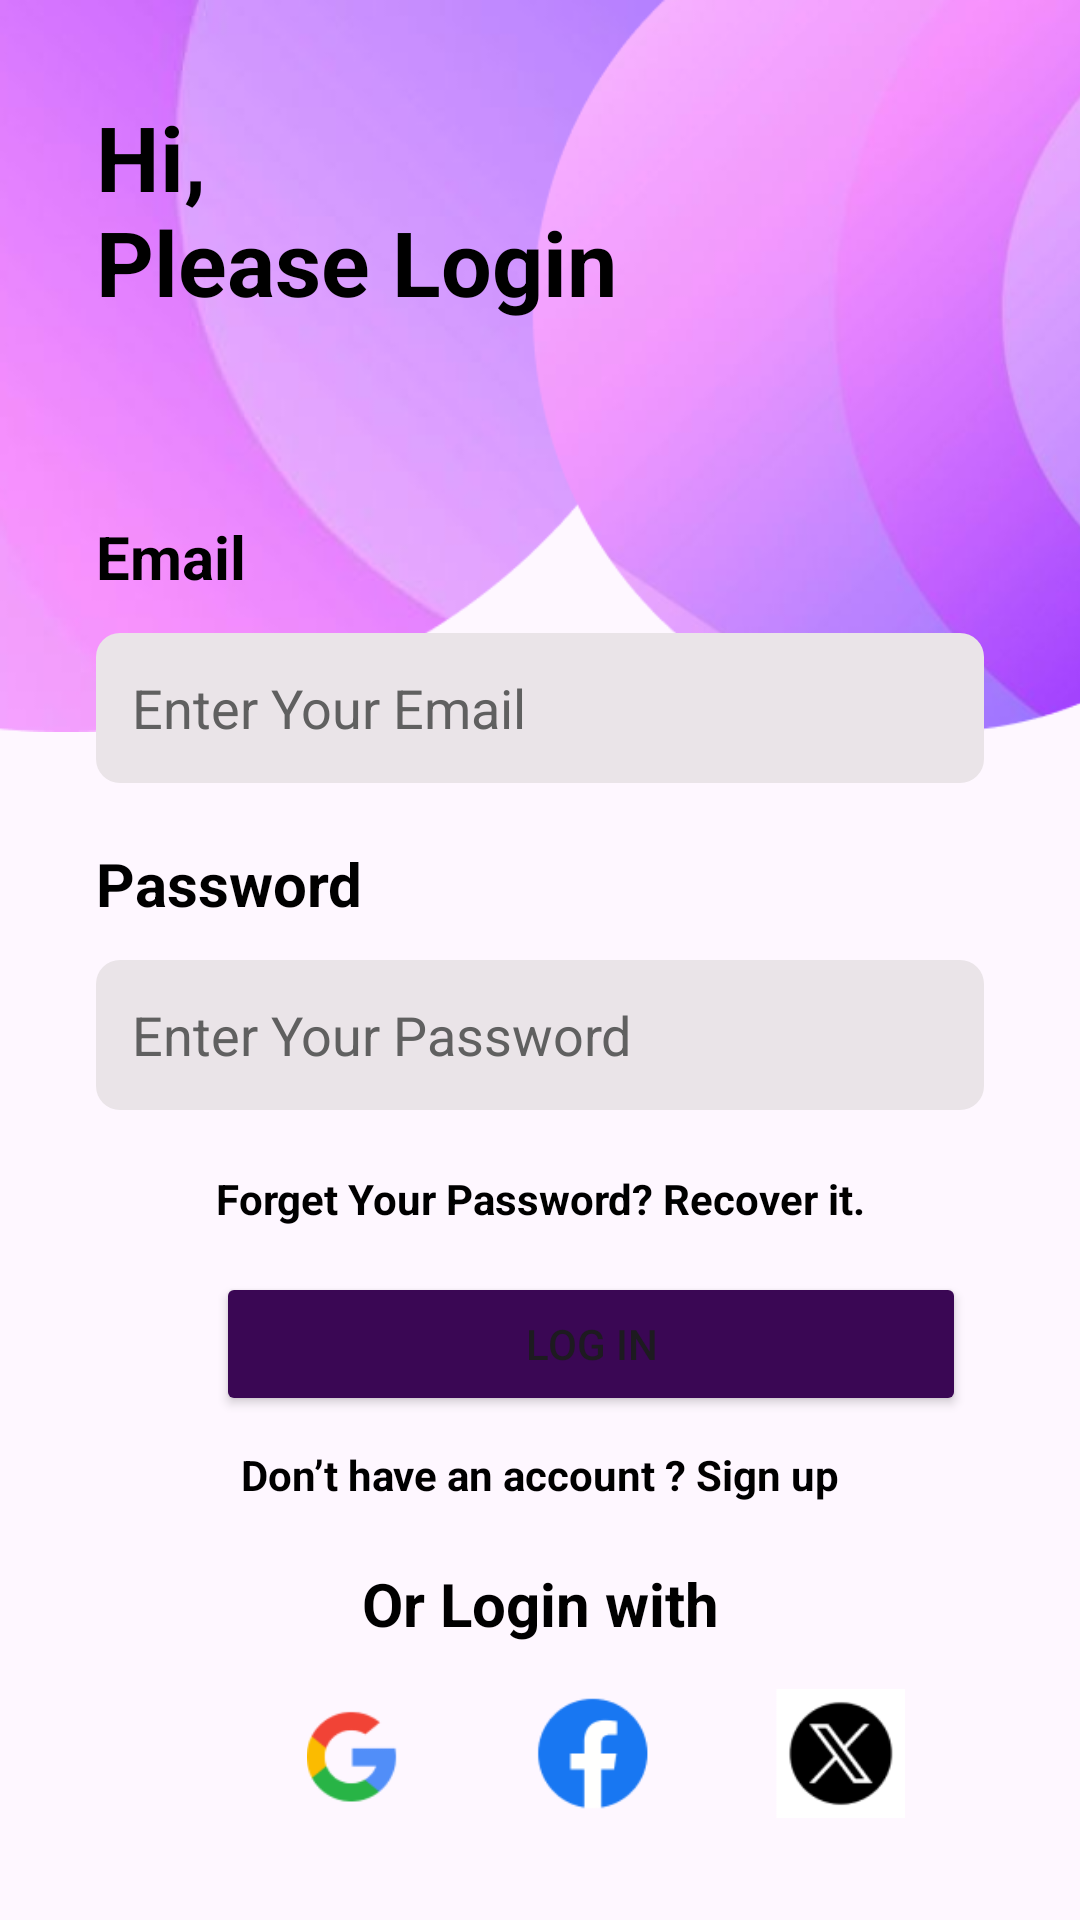

Android layout source for this screen:
<!-- AndroidManifest.xml: application theme Theme.MADLabExam02 -->
<!-- res/layout/activity_log_in.xml -->
<?xml version="1.0" encoding="utf-8"?>
<androidx.constraintlayout.widget.ConstraintLayout xmlns:android="http://schemas.android.com/apk/res/android"
    xmlns:app="http://schemas.android.com/apk/res-auto"
    xmlns:tools="http://schemas.android.com/tools"
    android:layout_width="match_parent"
    android:layout_height="match_parent"
    tools:context=".LogIn">

    <ImageView
        android:id="@+id/imageView5"
        android:layout_width="417dp"
        android:layout_height="244dp"
        android:scaleType="centerCrop"
        app:layout_constraintBottom_toBottomOf="parent"
        app:layout_constraintEnd_toEndOf="parent"
        app:layout_constraintHorizontal_bias="1.0"
        app:layout_constraintStart_toStartOf="parent"
        app:layout_constraintTop_toTopOf="parent"
        app:layout_constraintVertical_bias="0.0"
        app:srcCompat="@drawable/shapes" />

    <TextView
        android:id="@+id/textView"
        android:layout_width="wrap_content"
        android:layout_height="wrap_content"
        android:layout_marginStart="32dp"
        android:layout_marginTop="32dp"
        android:text="@string/login_des"
        android:textColor="@color/black"
        android:textSize="30sp"
        android:textStyle="bold"
        app:layout_constraintStart_toStartOf="parent"
        app:layout_constraintTop_toTopOf="parent" />

    <LinearLayout

        android:layout_width="match_parent"
        android:layout_height="500dp"
        android:orientation="vertical"
        android:padding="32dp"
        app:layout_constraintBottom_toBottomOf="parent"
        app:layout_constraintStart_toStartOf="parent"
        app:layout_constraintTop_toBottomOf="@+id/imageView5"
        app:layout_constraintVertical_bias="1.0">


        <TextView
            android:id="@+id/textView2"
            android:layout_width="match_parent"
            android:layout_height="wrap_content"
            android:text="@string/email"
            android:textColor="@color/black"
            android:textSize="20sp"
            android:textStyle="bold" />

        <EditText
            android:id="@+id/editTextText"
            android:layout_width="match_parent"
            android:layout_height="50dp"
            android:layout_marginTop="12dp"
            android:background="@drawable/edittext_background"
            android:ems="10"
            android:hint="@string/hint1"
            android:inputType="text"
            android:padding="12dp"
            android:textColorHint="@color/hint_color"
            android:textSize="18sp" />


        <TextView
            android:id="@+id/textView3"
            android:layout_width="match_parent"
            android:layout_height="wrap_content"
            android:layout_marginTop="20dp"
            android:text="@string/password"
            android:textColor="@color/black"
            android:textSize="20sp"
            android:textStyle="bold" />

        <EditText
            android:id="@+id/editTextTextPassword"
            android:layout_width="match_parent"
            android:layout_height="50dp"
            android:layout_marginTop="12dp"
            android:background="@drawable/edittext_background"
            android:ems="10"
            android:hint="@string/hint2"
            android:inputType="textPassword"
            android:padding="12dp"
            android:textColorHint="@color/hint_color"
            android:textSize="18sp" />

        <TextView
            android:id="@+id/textView4"
            android:layout_width="match_parent"
            android:layout_height="wrap_content"
            android:layout_marginTop="20dp"
            android:text="@string/forget_pw"
            android:textAlignment="center"
            android:textColor="@color/black"
            android:textStyle="bold" />

        <Button
            android:id="@+id/login"
            android:layout_width="250dp"
            android:layout_height="wrap_content"
            android:layout_marginLeft="40dp"
            android:layout_marginTop="15dp"
            android:layout_marginRight="40dp"
            android:backgroundTint="@color/Btn_color"
            android:text="@string/log_in"
            tools:textSize="18sp" />

        <TextView
            android:id="@+id/textView5"
            android:layout_width="match_parent"
            android:layout_height="wrap_content"
            android:layout_marginTop="10dp"
            android:text="@string/account"
            android:textAlignment="center"
            android:textColor="@color/black"
            android:textSize="14sp"
            android:textStyle="bold" />

        <TextView
            android:id="@+id/textView6"
            android:layout_width="match_parent"
            android:layout_height="wrap_content"
            android:layout_marginTop="20dp"
            android:text="@string/login_with"
            android:textAlignment="center"
            android:textColor="@color/black"
            android:textSize="20sp"
            android:textStyle="bold" />

        <ImageView
            android:id="@+id/imageView3"
            android:layout_width="310dp"
            android:layout_height="43dp"
            android:layout_marginLeft="15dp"
            android:layout_marginTop="15dp"
            android:layout_marginRight="15dp"
            app:srcCompat="@drawable/icons" />


    </LinearLayout>
</androidx.constraintlayout.widget.ConstraintLayout>
<!-- resources referenced by this layout -->
<resources>
  <color name="Btn_color">#3A0754</color>
  <color name="black">#FF000000</color>
  <color name="hint_color">#606060</color>
  <!-- drawable edittext_background (drawable) -->
  <?xml version="1.0" encoding="utf-8"?>
  <selector xmlns:android="http://schemas.android.com/apk/res/android">
  <item>
      <shape android:shape="rectangle">
          <solid android:color="#EAE4E8"/>
          <corners android:radius="8dp"/>
  
  
      </shape>
  </item>
  </selector>
  <!-- drawable icons: png bitmap (drawable, 6967 bytes) -->
  <!-- drawable shapes: png bitmap (drawable, 133418 bytes) -->
  <string name="account">Don’t have an account ? Sign up</string>
  <string name="email">Email</string>
  <string name="forget_pw">Forget Your Password? Recover it.</string>
  <string name="hint1">Enter Your Email</string>
  <string name="hint2">Enter Your Password</string>
  <string name="log_in">Log in</string>
  <string name="login_des">Hi,\nPlease Login</string>
  <string name="login_with">Or Login with</string>
  <string name="password">Password</string>
  <style name="Theme.MADLabExam02" parent="Base.Theme.MADLabExam02" />
  <style name="Base.Theme.MADLabExam02" parent="Theme.Material3.DayNight.NoActionBar">
          
          
      </style>
</resources>
